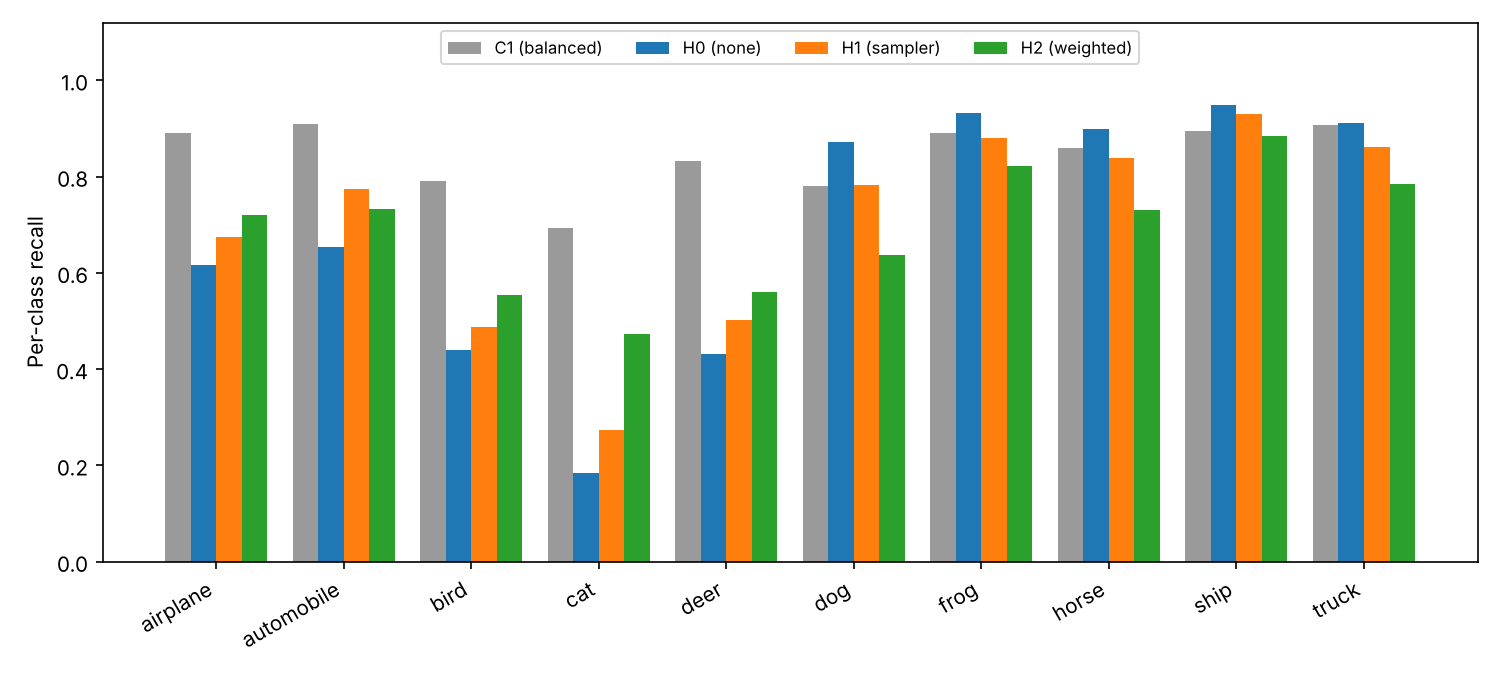

Values plotted in this chart, from the file beside it:
experiment, seed, class, recall
C1, 42, airplane, 0.89
C1, 42, automobile, 0.91
C1, 42, bird, 0.79
C1, 42, cat, 0.693
C1, 42, deer, 0.833
C1, 42, dog, 0.78
C1, 42, frog, 0.89
C1, 42, horse, 0.859
C1, 42, ship, 0.895
C1, 42, truck, 0.907
C2, 42, airplane, 0.937
C2, 42, automobile, 0.967
C2, 42, bird, 0.896
C2, 42, cat, 0.828
C2, 42, deer, 0.943
C2, 42, dog, 0.892
C2, 42, frog, 0.954
C2, 42, horse, 0.94
C2, 42, ship, 0.956
C2, 42, truck, 0.958
H0, 42, airplane, 0.617
H0, 42, automobile, 0.654
H0, 42, bird, 0.44
H0, 42, cat, 0.185
H0, 42, deer, 0.431
H0, 42, dog, 0.871
H0, 42, frog, 0.931
H0, 42, horse, 0.898
H0, 42, ship, 0.948
H0, 42, truck, 0.912
H1, 42, airplane, 0.674
H1, 42, automobile, 0.775
H1, 42, bird, 0.488
H1, 42, cat, 0.273
H1, 42, deer, 0.501
H1, 42, dog, 0.782
H1, 42, frog, 0.88
H1, 42, horse, 0.839
H1, 42, ship, 0.929
H1, 42, truck, 0.862
H2, 42, airplane, 0.721
H2, 42, automobile, 0.732
H2, 42, bird, 0.554
H2, 42, cat, 0.473
H2, 42, deer, 0.561
H2, 42, dog, 0.638
H2, 42, frog, 0.821
H2, 42, horse, 0.731
H2, 42, ship, 0.884
H2, 42, truck, 0.785
